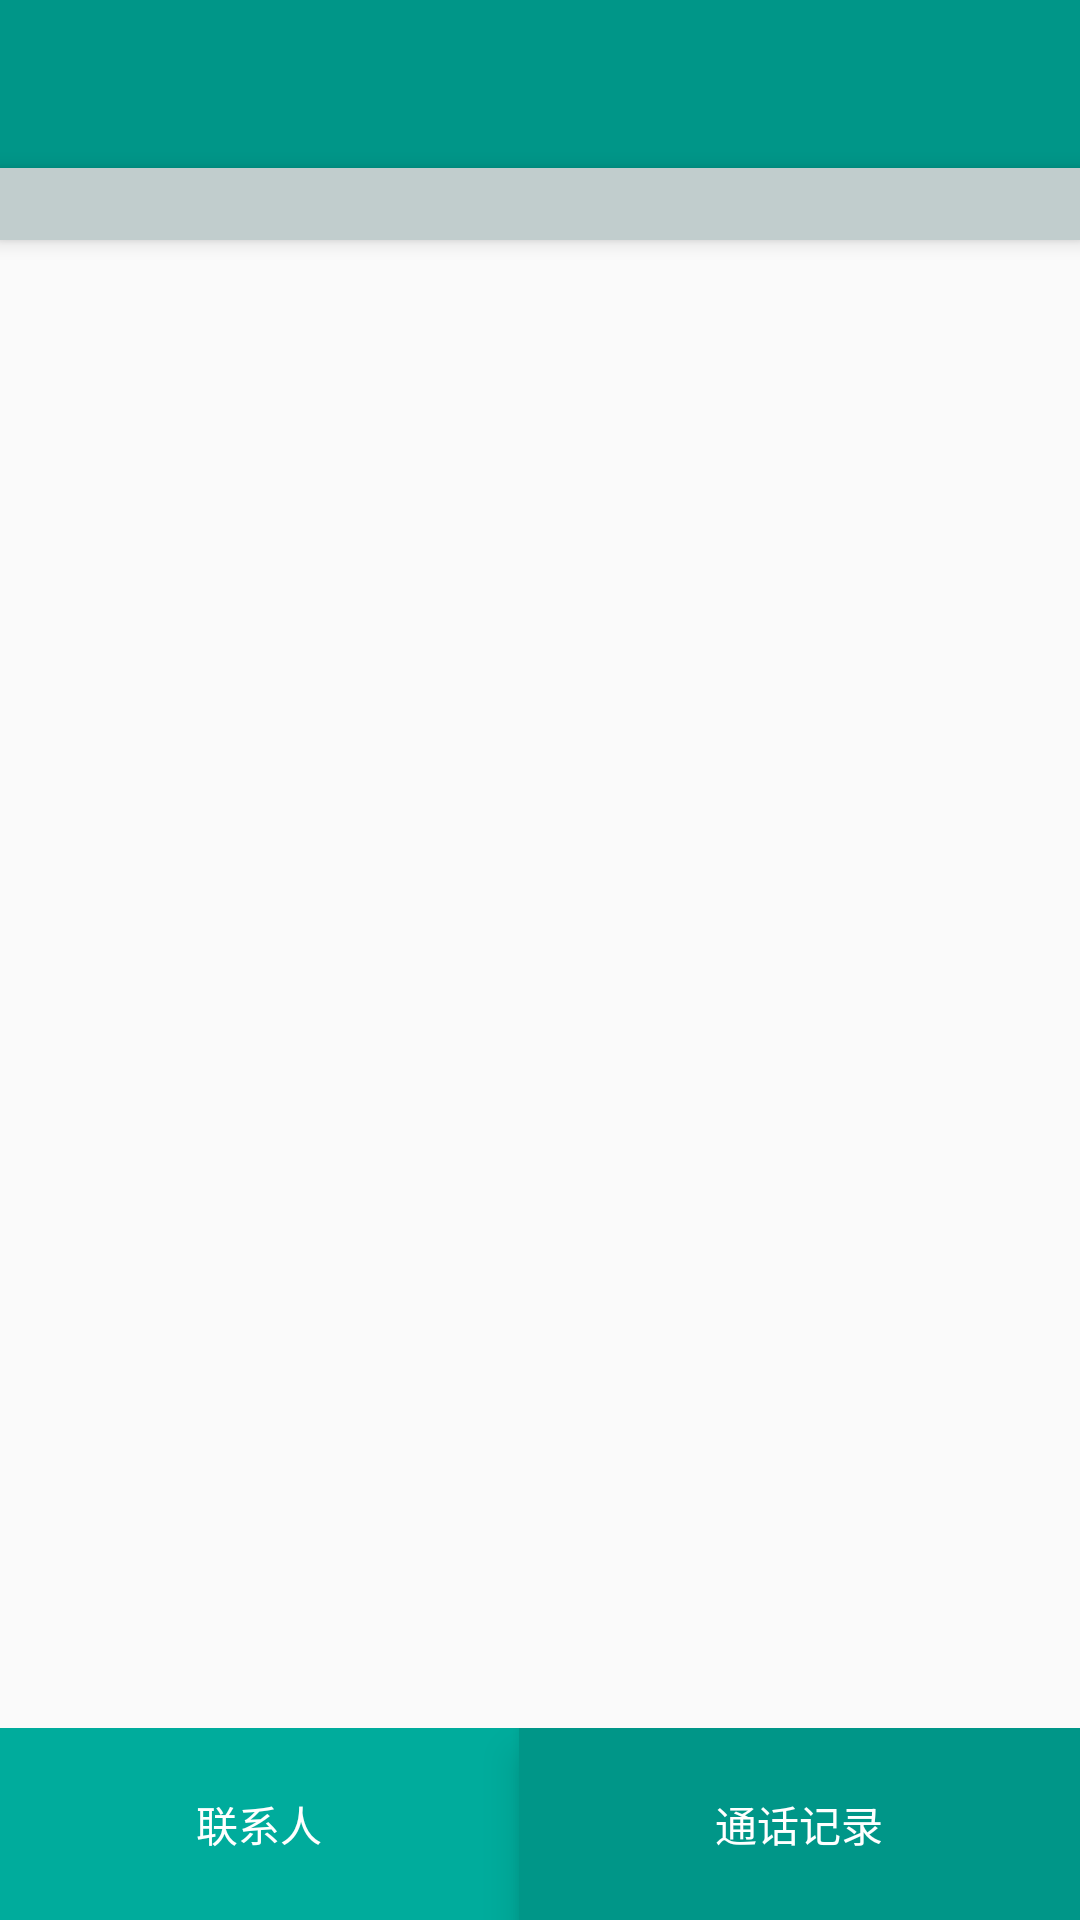

Reconstruct the res/layout file that produces this screen, plus the resources it refers to.
<!-- AndroidManifest.xml: application theme AppTheme -->
<!-- res/layout/activity_main.xml -->
<?xml version="1.0" encoding="utf-8"?>
<android.support.constraint.ConstraintLayout xmlns:android="http://schemas.android.com/apk/res/android"
    xmlns:app="http://schemas.android.com/apk/res-auto"
    xmlns:tools="http://schemas.android.com/tools"
    android:layout_width="match_parent"
    android:layout_height="match_parent">


    <android.support.v7.widget.RecyclerView
        android:id="@+id/contacts_list"
        android:layout_width="match_parent"
        android:layout_height="0dp"
        android:layout_below="@id/toolbar"
        android:scrollbars="vertical"
        app:layout_constraintBottom_toTopOf="@+id/bottom_nav_wrapper"
        app:layout_constraintTop_toBottomOf="@+id/toolbar" />

    <TextView
        android:id="@+id/hover_first_char"
        android:layout_width="0dp"
        android:layout_height="24dp"
        android:layout_below="@id/toolbar"
        android:background="@color/colorFloatBar"
        android:gravity="center_vertical"
        android:elevation="4dp"
        android:paddingLeft="16dp"
        android:paddingRight="16dp"
        app:layout_constraintEnd_toEndOf="parent"
        app:layout_constraintStart_toStartOf="parent"
        app:layout_constraintTop_toBottomOf="@+id/toolbar" />


    <android.support.v7.widget.Toolbar
        android:id="@+id/toolbar"
        android:layout_width="match_parent"
        android:layout_height="wrap_content"
        android:layout_alignParentStart="true"
        android:layout_alignParentTop="true"
        android:background="@color/colorPrimary"
        android:minHeight="?attr/actionBarSize"
        android:theme="@style/ThemeOverlay.AppCompat.Dark.ActionBar"
        app:layout_constraintEnd_toEndOf="parent"
        app:layout_constraintStart_toStartOf="parent"
        app:layout_constraintTop_toTopOf="parent"
        app:popupTheme="@style/ThemeOverlay.AppCompat.Light" />

    <LinearLayout
        android:id="@+id/bottom_nav_wrapper"
        android:layout_width="0dp"
        android:layout_height="64dp"
        android:orientation="horizontal"
        app:layout_constraintBottom_toBottomOf="parent"
        app:layout_constraintEnd_toEndOf="parent"
        app:layout_constraintHorizontal_bias="1.0"
        app:layout_constraintStart_toStartOf="parent"
        app:layout_constraintTop_toBottomOf="@+id/contacts_list"
        app:layout_constraintVertical_bias="0.0">

        <TextView
            android:id="@+id/contacts_button"
            android:layout_width="wrap_content"
            android:layout_height="match_parent"
            android:layout_weight="1"

            android:background="@color/colorActive"
            android:gravity="center"
            android:text="联系人"
            android:textColor="@color/colorWhite" />

        <TextView
            android:id="@+id/recents_button"
            android:layout_width="wrap_content"
            android:layout_height="match_parent"
            android:layout_weight="1"
            android:elevation="8dp"
            android:background="@color/colorPrimary"
            android:gravity="center"
            android:text="通话记录"
            android:textColor="@color/colorWhite" />
    </LinearLayout>


</android.support.constraint.ConstraintLayout>
<!-- resources referenced by this layout -->
<resources>
  <color name="colorActive">#FF00AC9C</color>
  <color name="colorFloatBar">#C1CDCD</color>
  <color name="colorPrimary">#009688</color>
  <color name="colorWhite">#ffffff</color>
  <style name="AppTheme" parent="Theme.AppCompat.Light.NoActionBar">
  
      </style>
</resources>
